Run: headless pygame with SDL's dummy video driver; simulated clock (each Clock.tick advances the game by its frame time, no real sleeping); random seed 0; keys injected as events and as key.get_pressed() state; no mouse input.
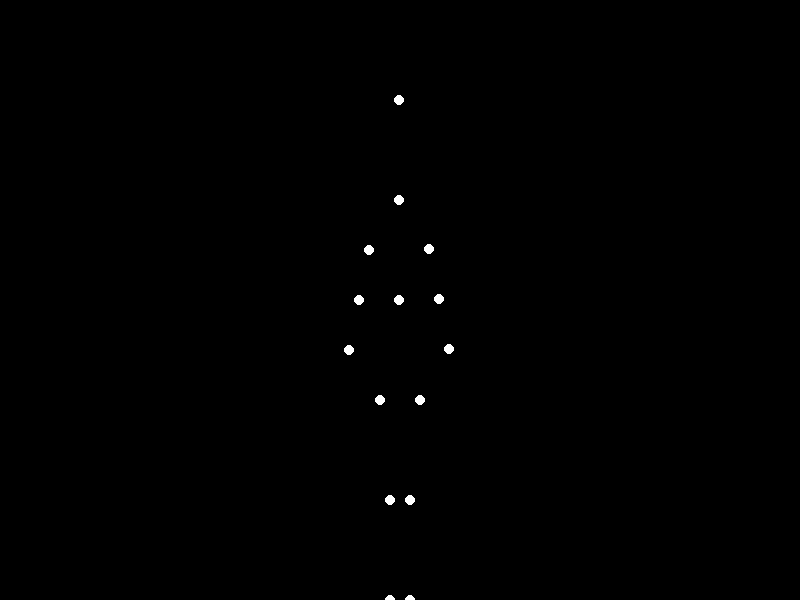
Frame 1 of 4 · flips 1–60 · no input
Frame 2 of 4 · flips 61–180 · tapped SPACE, RETURN · held RIGHT (→), D · screen unchanged from frame 1, image omitted
Frame 3 of 4 · flips 181–300 · held DOWN (↓), S · screen unchanged from frame 2, image omitted
Frame 4 of 4 · flips 301–420 · held LEFT (←), A, UP (↑), W · screen unchanged from frame 3, image omitted

The pygame program that drew these frames:


import pygame
import math

# Initialize Pygame
pygame.init()

# Set up window
screen_width = 800
screen_height = 600
screen = pygame.display.set_mode((screen_width, screen_height))
pygame.display.set_caption("Point-Light Stimulus Animation")

# Define points in model coordinates (y increases upwards)
points = [
    (-10, 0),   # left ankle
    (10, 0),    # right ankle
    (-10, 100), # left knee
    (10, 100),  # right knee
    (-20, 200), # left hip
    (20, 200),  # right hip
    (0, 300),   # torso
    (0, 400),   # neck
    (0, 500),   # head
    (-30, 350), # left shoulder
    (30, 350),  # right shoulder
    (-40, 300), # left elbow
    (40, 300),  # right elbow
    (-50, 250), # left wrist
    (50, 250)   # right wrist
]

pivot = (0, 200)
theta_max = math.pi / 4  # 45 degrees
T = 60  # period in frames

frame = 0
clock = pygame.time.Clock()
running = True

while running:
    for event in pygame.event.get():
        if event.type == pygame.QUIT:
            running = False

    screen.fill((0, 0, 0))  # black background

    # Calculate theta
    t = frame % T
    theta = theta_max * (1 - math.cos(2 * math.pi * t / T)) / 2

    for point in points:
        if point[1] > pivot[1]:
            dx = point[0] - pivot[0]
            dy = point[1] - pivot[1]
            x_rot = pivot[0] + dx * math.cos(theta) - dy * math.sin(theta)
            y_rot = pivot[1] + dx * math.sin(theta) + dy * math.cos(theta)
        else:
            x_rot, y_rot = point

        screen_x = screen_width / 2 + x_rot
        screen_y = screen_height - y_rot
        pygame.draw.circle(screen, (255, 255, 255), (int(screen_x), int(screen_y)), 5)

    pygame.display.flip()
    clock.tick(30)  # 30 fps
    frame += 1

pygame.quit()
